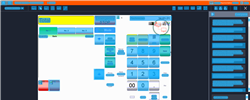
Task: Trigger Based Attended Automation
Workflow: [For Archive] NAMOS_CashierPause

Step 1: Computer Vision in window 'Web Rep Console*'

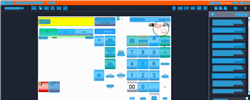
Step 2: CV refresh

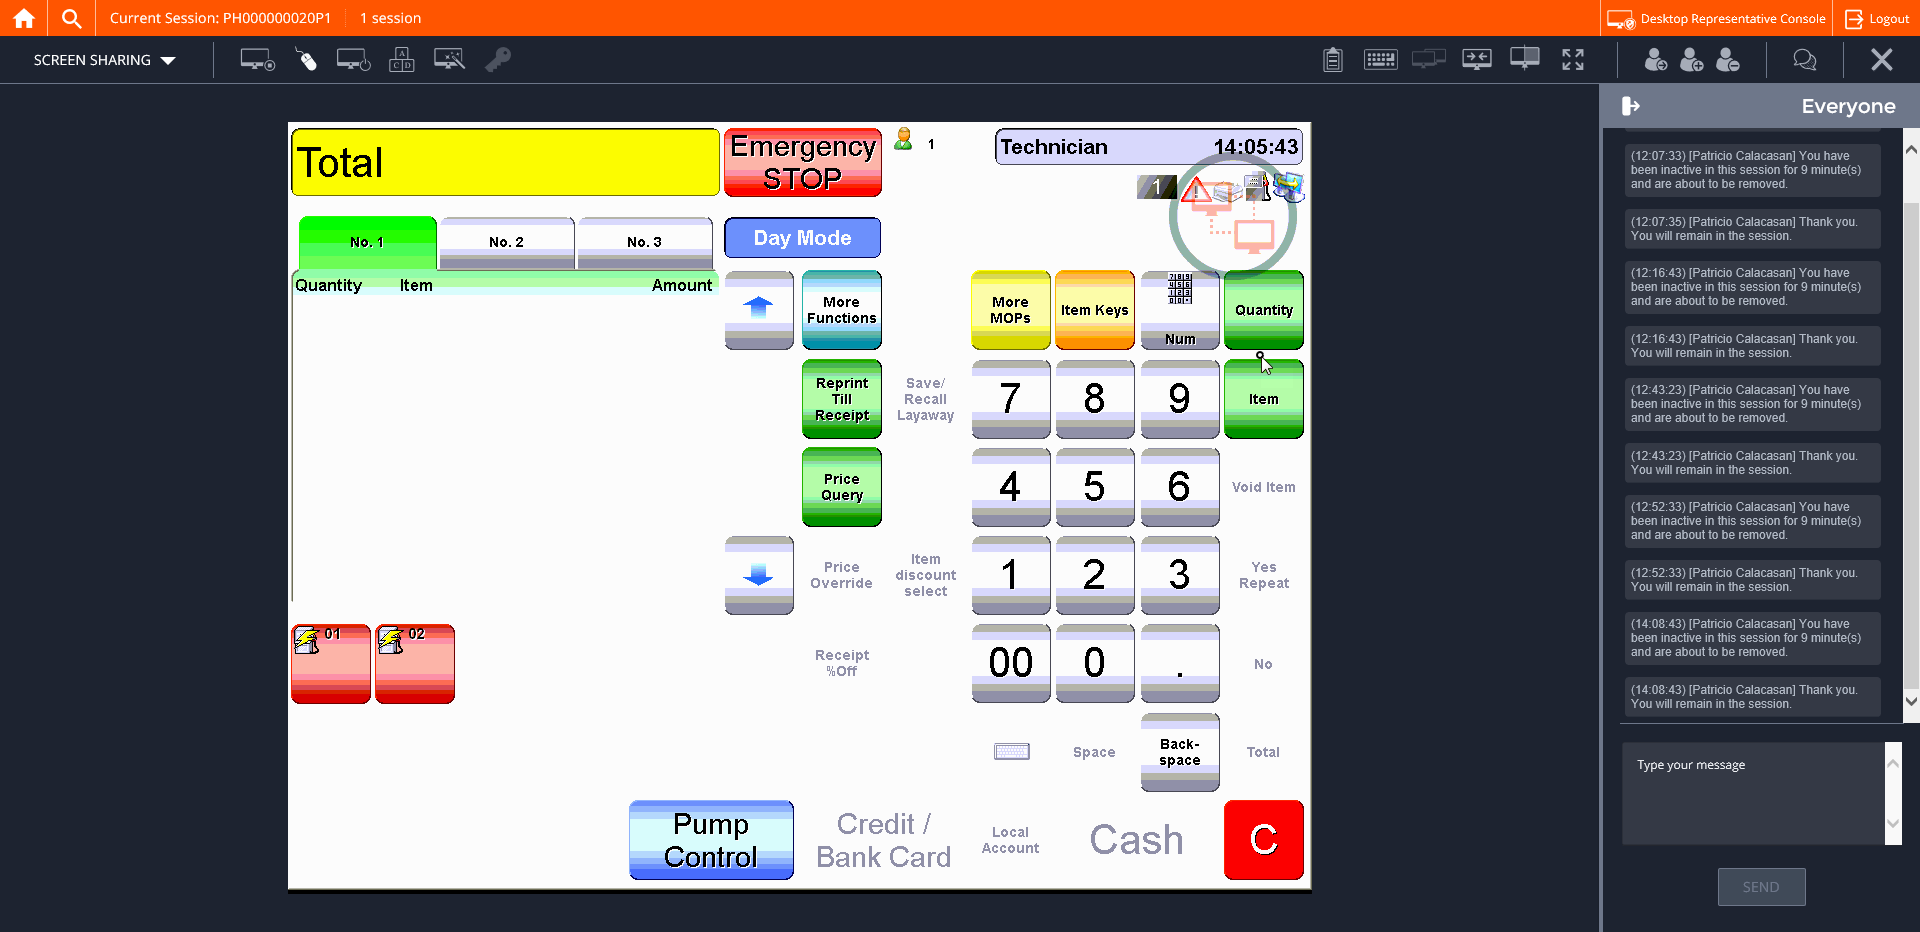
Step 3: CVCache

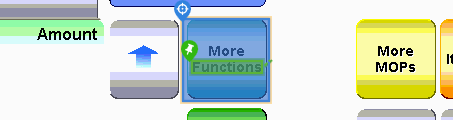
Step 4 [try]: CV Click - Button

Step 5: CvDescriptor (same screen as step 4)

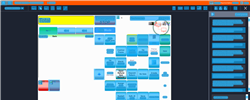
Step 6: CVRefresh

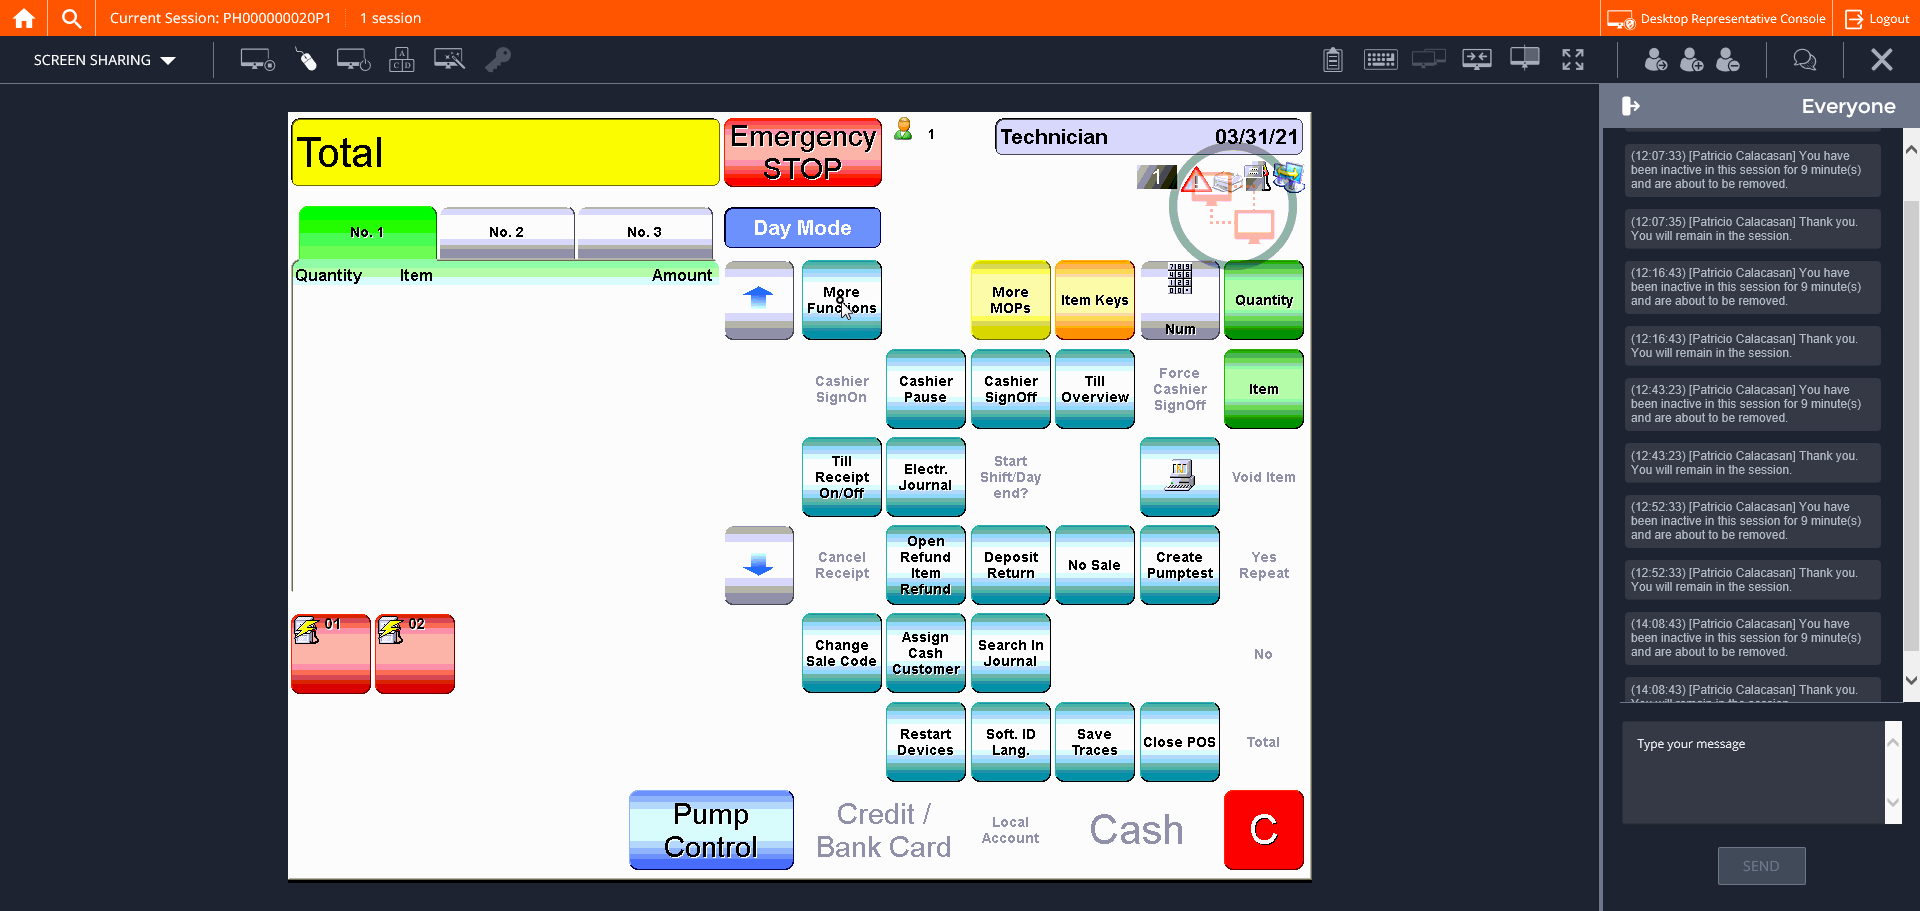
Step 7: CVCache

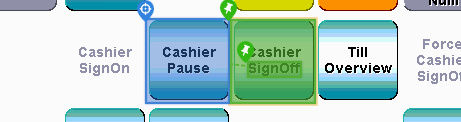
Step 8 [try]: CV Click - Button

Step 9: CvDescriptor (same screen as step 8)

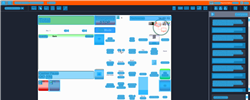
Step 10: CVRefresh

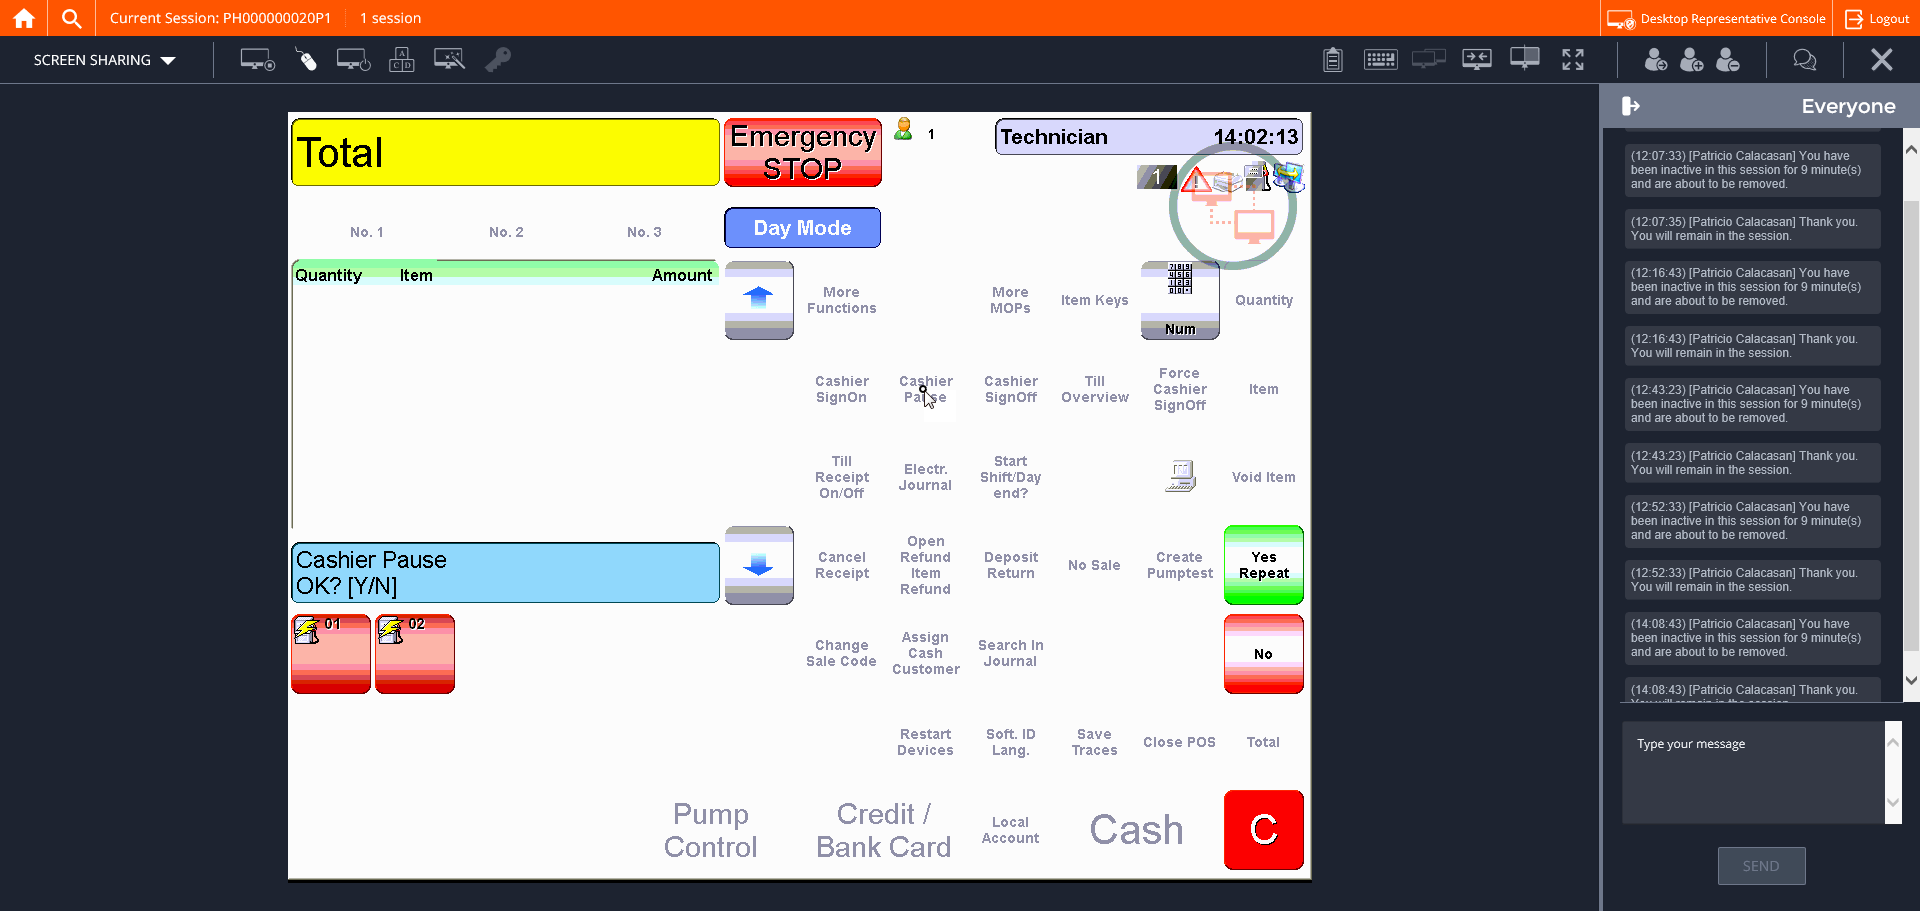
Step 11: CVCache

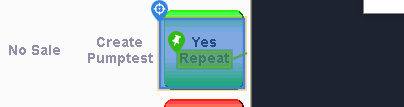
Step 12 [try]: CV Click - Button

Step 13: CvDescriptor (same screen as step 12)

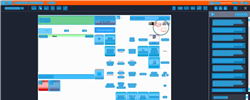
Step 14: CVRefresh

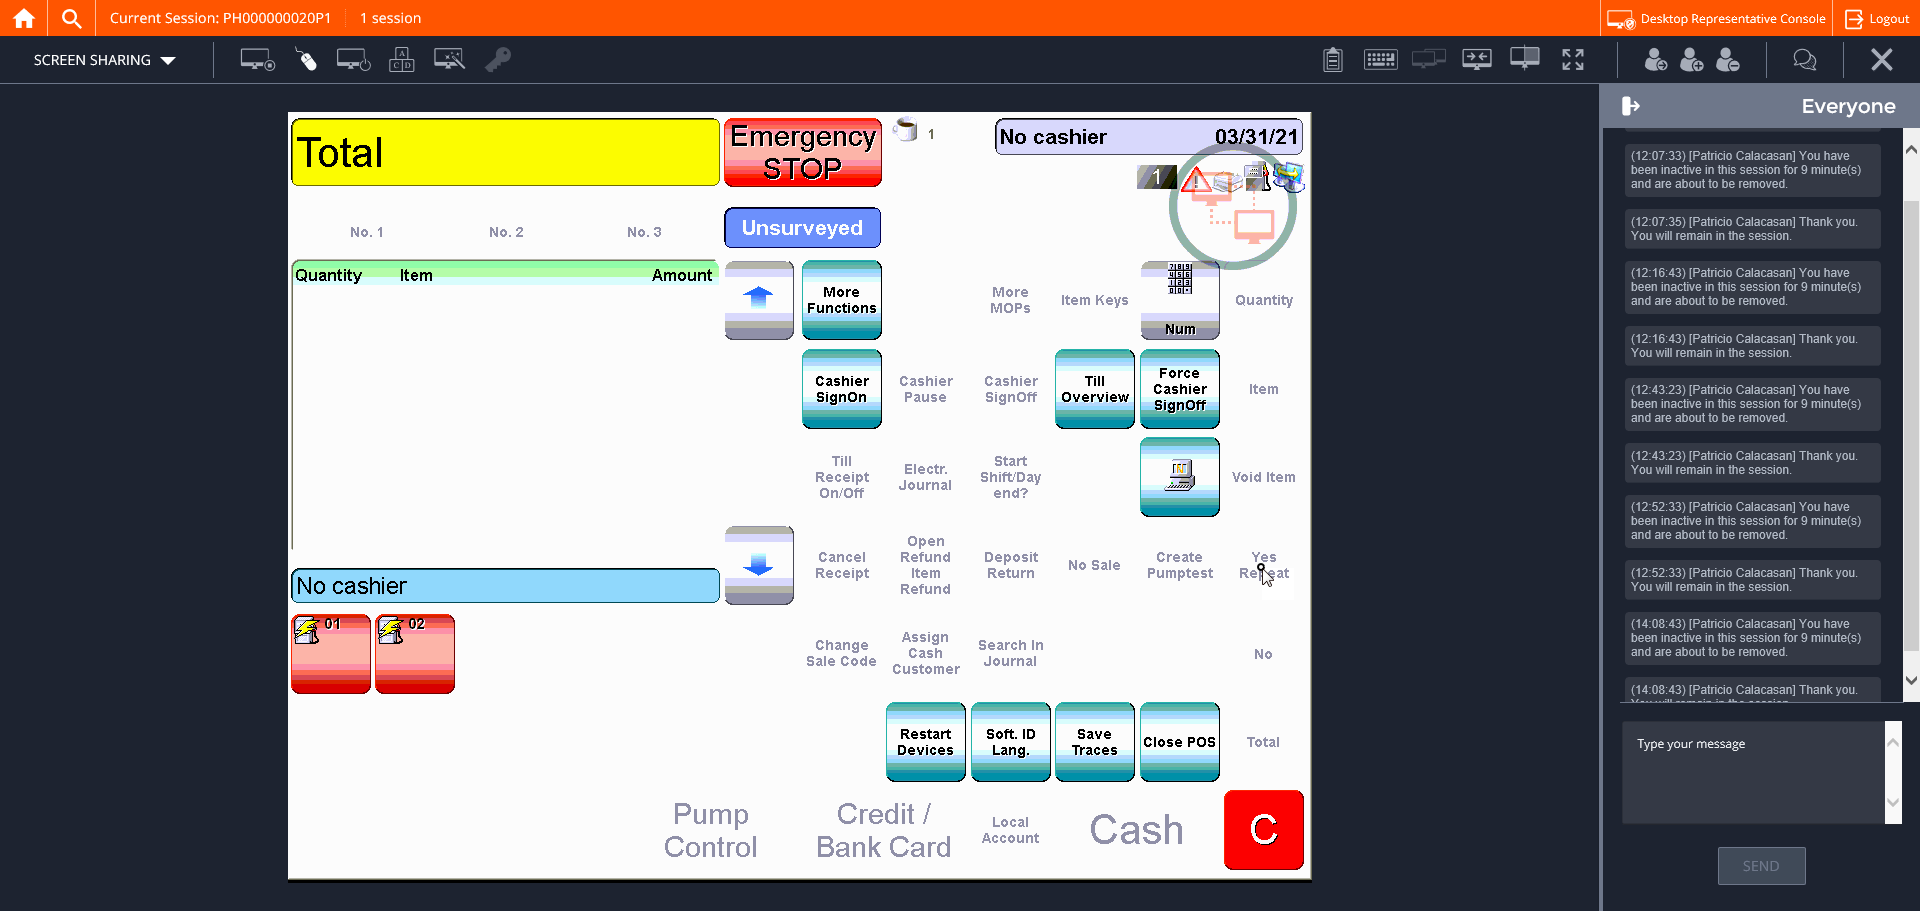
Step 15: CVCache

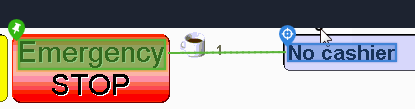
Step 16 [try]: get-text

Step 17: CvDescriptor (same screen as step 16)

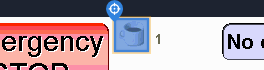
Step 18: find

Step 19: CvDescriptor (same screen as step 18)

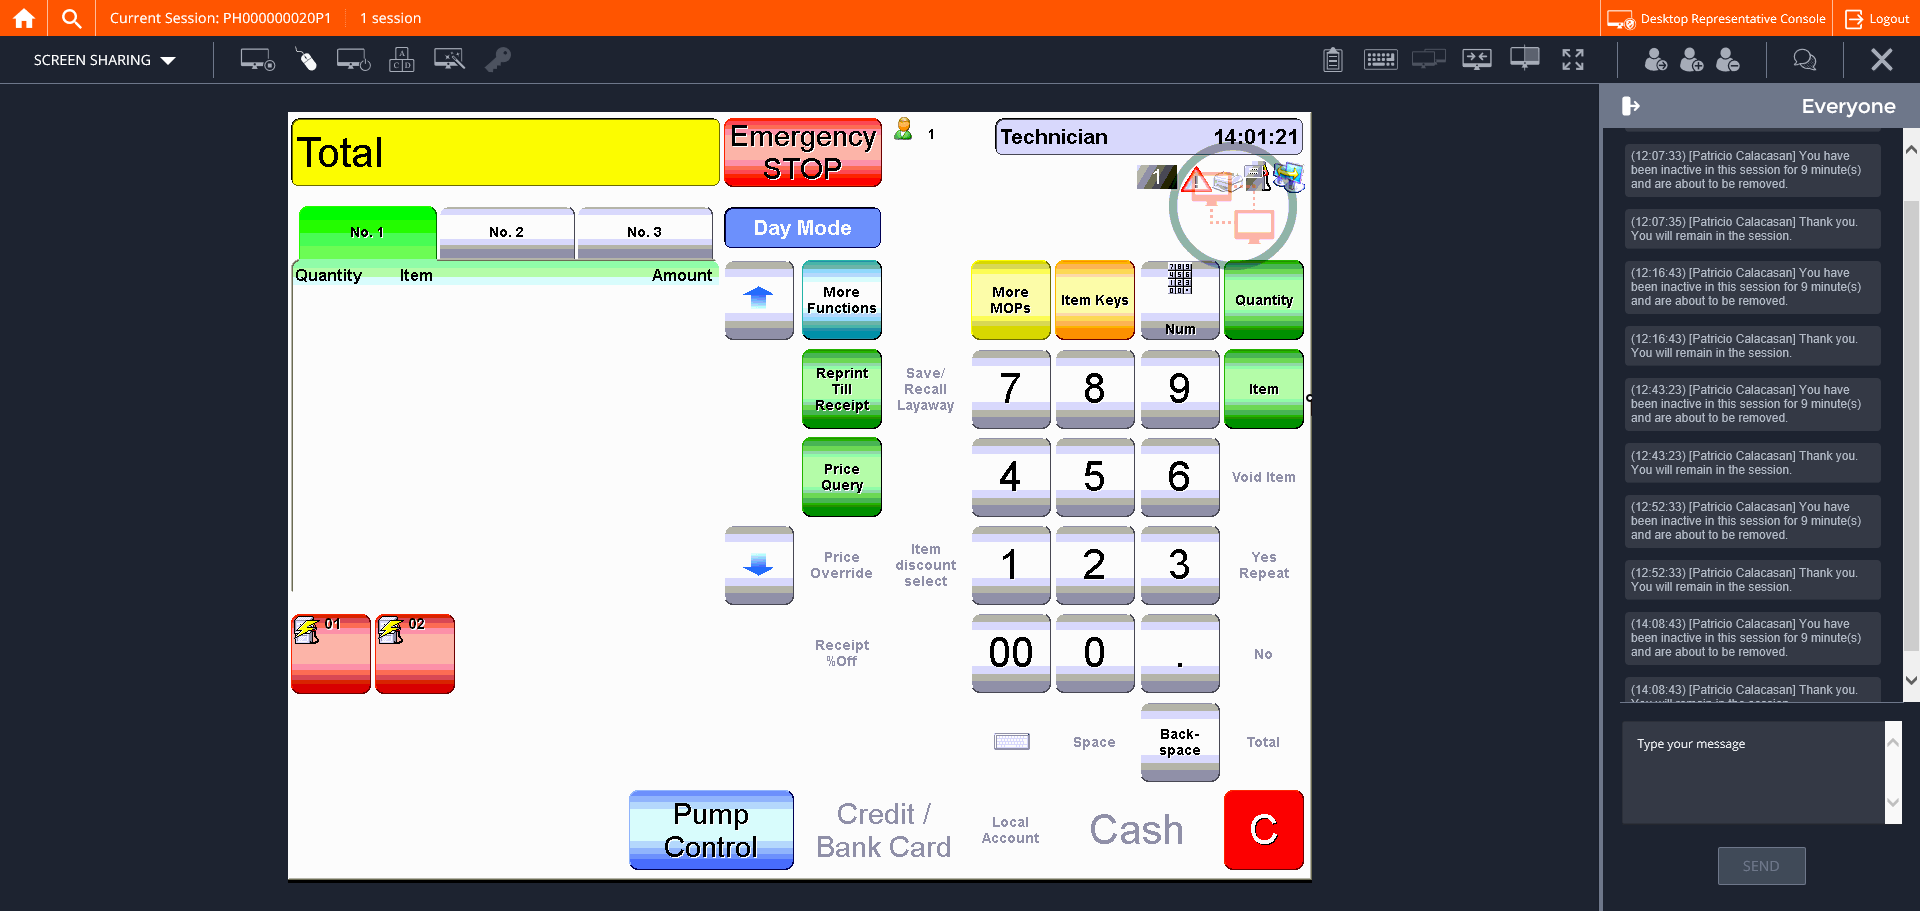
Step 20: CVCache